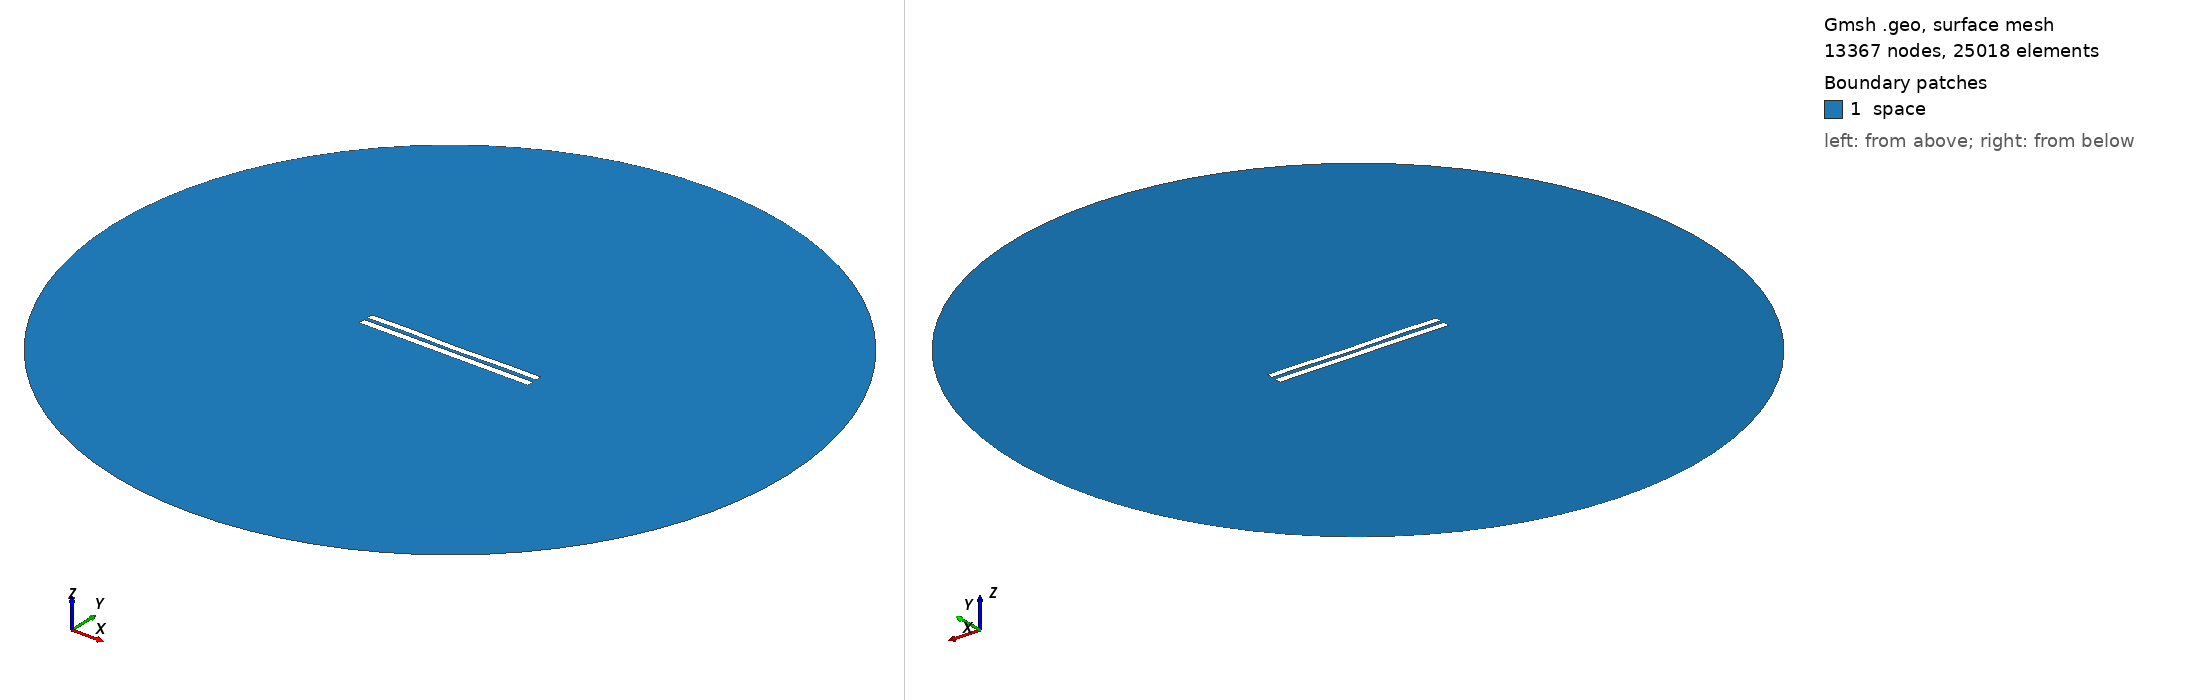

Gmsh geometry script, surface-meshed: 13367 nodes, 25018 surface elements. Boundary patches (legend numbers): 1 space. Left view from above one corner, right view from below the opposite corner. Legend entries are the model's physical surfaces. The drawing asked Gmsh for element sizes between 1% and 20% of the model's largest extent; the script's own settings can give other sizes.

=== 4920.geo (drawn) ===
//---------------------------------------
// Geometry kernel
//---------------------------------------

SetFactory("OpenCASCADE");



//---------------------------------------
// Parameters of the geometry
//---------------------------------------

// Overetch of the upper plate
overetch = 0.125;

// Distance between the plates
distance = 2.0;

// Discretization over the x axis (for the deformation)
nx = 50; 

// Length of the plate
L = 100 - overetch; 

// Number of modes
n = 4; 

// 1st mode coefficient
coeff(1) = 0.15;
beta(1) = 0.596864 * 3.1415926535 / L;

// 2nd mode coefficient
coeff(2) = -0.075;
beta(2) = 1.49418 * 3.1415926535 / L;

// 3rd mode coefficient
coeff(3) = 0.07499999999999998;
beta(3) = 2.50025 * 3.1415926535 / L;

// 4th mode coefficient
coeff(4) = 0.15;
beta(4) = 3.49999 * 3.1415926535 / L;



//---------------------------------------
// Upper plate (deformed rectangle)
//---------------------------------------

// Coordiantes of the upper plate
xmin = -50;
xmax = 50 - overetch;

// Height of the upper plate
yheight = 4 - 2 * overetch;

// Indexes of the points
UpperID[] = {};
LowerID[] = {};
LeftID[] = {};
RightID[] = {};

// Point index
p = 1;

// Horizontal edges
For i In {1:nx}
    x = xmin + (i-1)*(xmax - xmin)/(nx-1);

    y_bottom = distance / 2 + overetch;
    For j In {1:n}
        C = (Cosh(beta(j)*L) + Cos(beta(j)*L)) / (Sinh(beta(j)*L) + Sin(beta(j)*L));
        y_bottom  = y_bottom + coeff(j) * (Cosh(beta(j)*(x+50)) - Cos(beta(j)*(x+50)) - C * (Sinh(beta(j)*(x+50)) - Sin(beta(j)*(x+50))));
    EndFor

    y_top = y_bottom + yheight;

    Point(p) = {x, y_top, 0, 1.0};
    UpperID[i] = p;
    p = p + 1;

    Point(p) = {x, y_bottom, 0, 1.0};
    LowerID[i] = p;
    p = p + 1;
EndFor

// Create point lists
UpperPts[] = {}; LowerPts[] = {};
For i In {1:nx}
  UpperPts[] += {UpperID[i]};
  LowerPts[] += {LowerID[i]};
EndFor

// Build splines
Spline(1) = {UpperPts[]};
Spline(2) = {LowerPts[]};
Line(3) = {LowerPts[nx-1], UpperPts[nx-1]};
Line(4) = {LowerPts[0], UpperPts[0]};

// Build the plane surface
Curve Loop(1) = {2, 3, -1, -4};
Plane Surface(1) = {1};



//---------------------------------------
// Lower plate (rectangle)
//---------------------------------------

// Vertices
Point(1001) = {-50, -1, 0, 1.0};
Point(1002) = { 50, -1, 0, 1.0};
Point(1003) = { 50,  -5, 0, 1.0};
Point(1004) = {-50,  -5, 0, 1.0};

// Edges
Line(5) = {1001, 1002};
Line(6) = {1002, 1003};
Line(7) = {1003, 1004};
Line(8) = {1004, 1001};

// Plane surface
Line Loop(2) = {5, 6, 7, 8};
Plane Surface(2) = {2}; 



//---------------------------------------
// Outer (fictious) boundary
//---------------------------------------

// Points
Point(1005) = {0, 0, 0};       // Center
Point(1006) = {200, 0, 0};     // Start point
Point(1007) = {0, 200, 0};     // 90 degrees
Point(1008) = {-200, 0, 0};    // 180 degrees
Point(1009) = {0, -200, 0};    // 270 degrees

// Circle arcs (each needs start, center, end)
Circle(9) = {1006, 1005, 1007};
Circle(10) = {1007, 1005, 1008};
Circle(11) = {1008, 1005, 1009};
Circle(12) = {1009, 1005, 1006};

// Plane surface for the entire domain
Curve Loop(3) = {9, 10, 11, 12};
Surface(3) = {3};

// Subtract the plates from the whole domain to obtain the actual domain where we want to solve the equations
BooleanDifference{ Surface{3}; Delete; }{ Surface{1}; Surface{2}; Delete; }




//---------------------------------------
// Transfinite Lines/Curves
//---------------------------------------

// Set the number of points on the boundaries
r = 7;

// Plates
Transfinite Curve {1, 2} = 50*r Using Progression 1;
Transfinite Curve {3, 4} = 2*r Using Progression 1;
Transfinite Line {5, 7} = 50*r Using Progression 1;
Transfinite Line {6, 8} = 2*r Using Progression 1;

// Outer boundary
Transfinite Line {9, 10, 11, 12} = 20 Using Progression 1;



//---------------------------------------
// Physical groups
//---------------------------------------                

// Physical curves (boundaries)
Physical Line("force_segment", 10) = {2};
Physical Line("upper_plate", 11) = {1, 3, 4};
Physical Line("lower_plate", 12) = {5, 6, 7, 8};
Physical Line("boundary", 20) = {9, 10, 11, 12};

// Physical Surfaces
Physical Surface("space", 30) = {3};



//---------------------------------------
// 6. Generate the Mesh
//---------------------------------------

// 2D mesh generation
Mesh 2;
